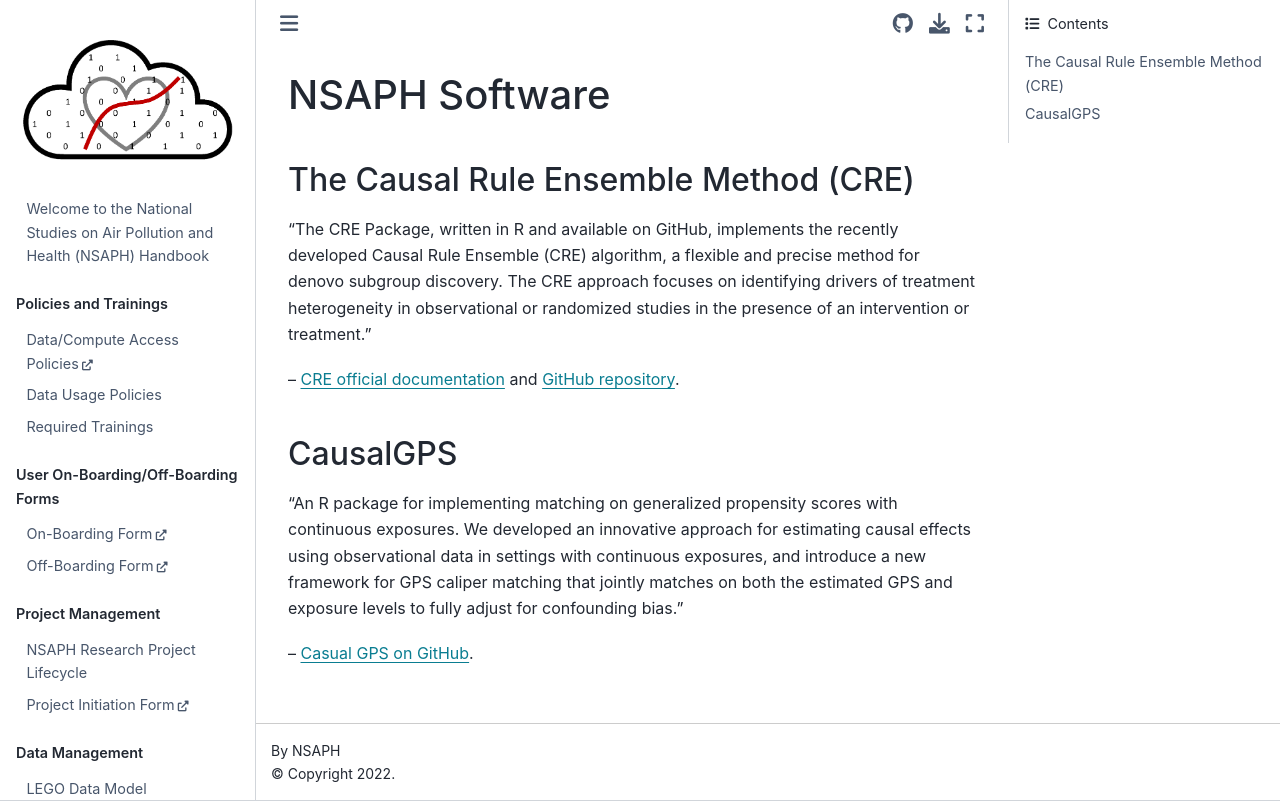

repository: NSAPH/handbook · page: software.html · generator: jekyll

# NSAPH Software

## The Causal Rule Ensemble Method (CRE)

"The CRE Package, written in R and available on GitHub, implements the recently developed Causal Rule Ensemble (CRE) algorithm, a flexible and precise method for denovo subgroup discovery. The CRE approach focuses on identifying drivers of treatment heterogeneity in observational or randomized studies in the presence of an intervention or treatment."

-- [CRE official documentation](https://fasrc.github.io/CRE/) and [GitHub repository](https://github.com/fasrc/CRE).


## CausalGPS

"An R package for implementing matching on generalized propensity scores with continuous exposures. We developed an innovative approach for estimating causal effects using observational data in settings with continuous exposures, and introduce a new framework for GPS caliper matching that jointly matches on both the estimated GPS and exposure levels to fully adjust for confounding bias."

-- [Casual GPS on GitHub](https://github.com/fasrc/CausalGPS).
